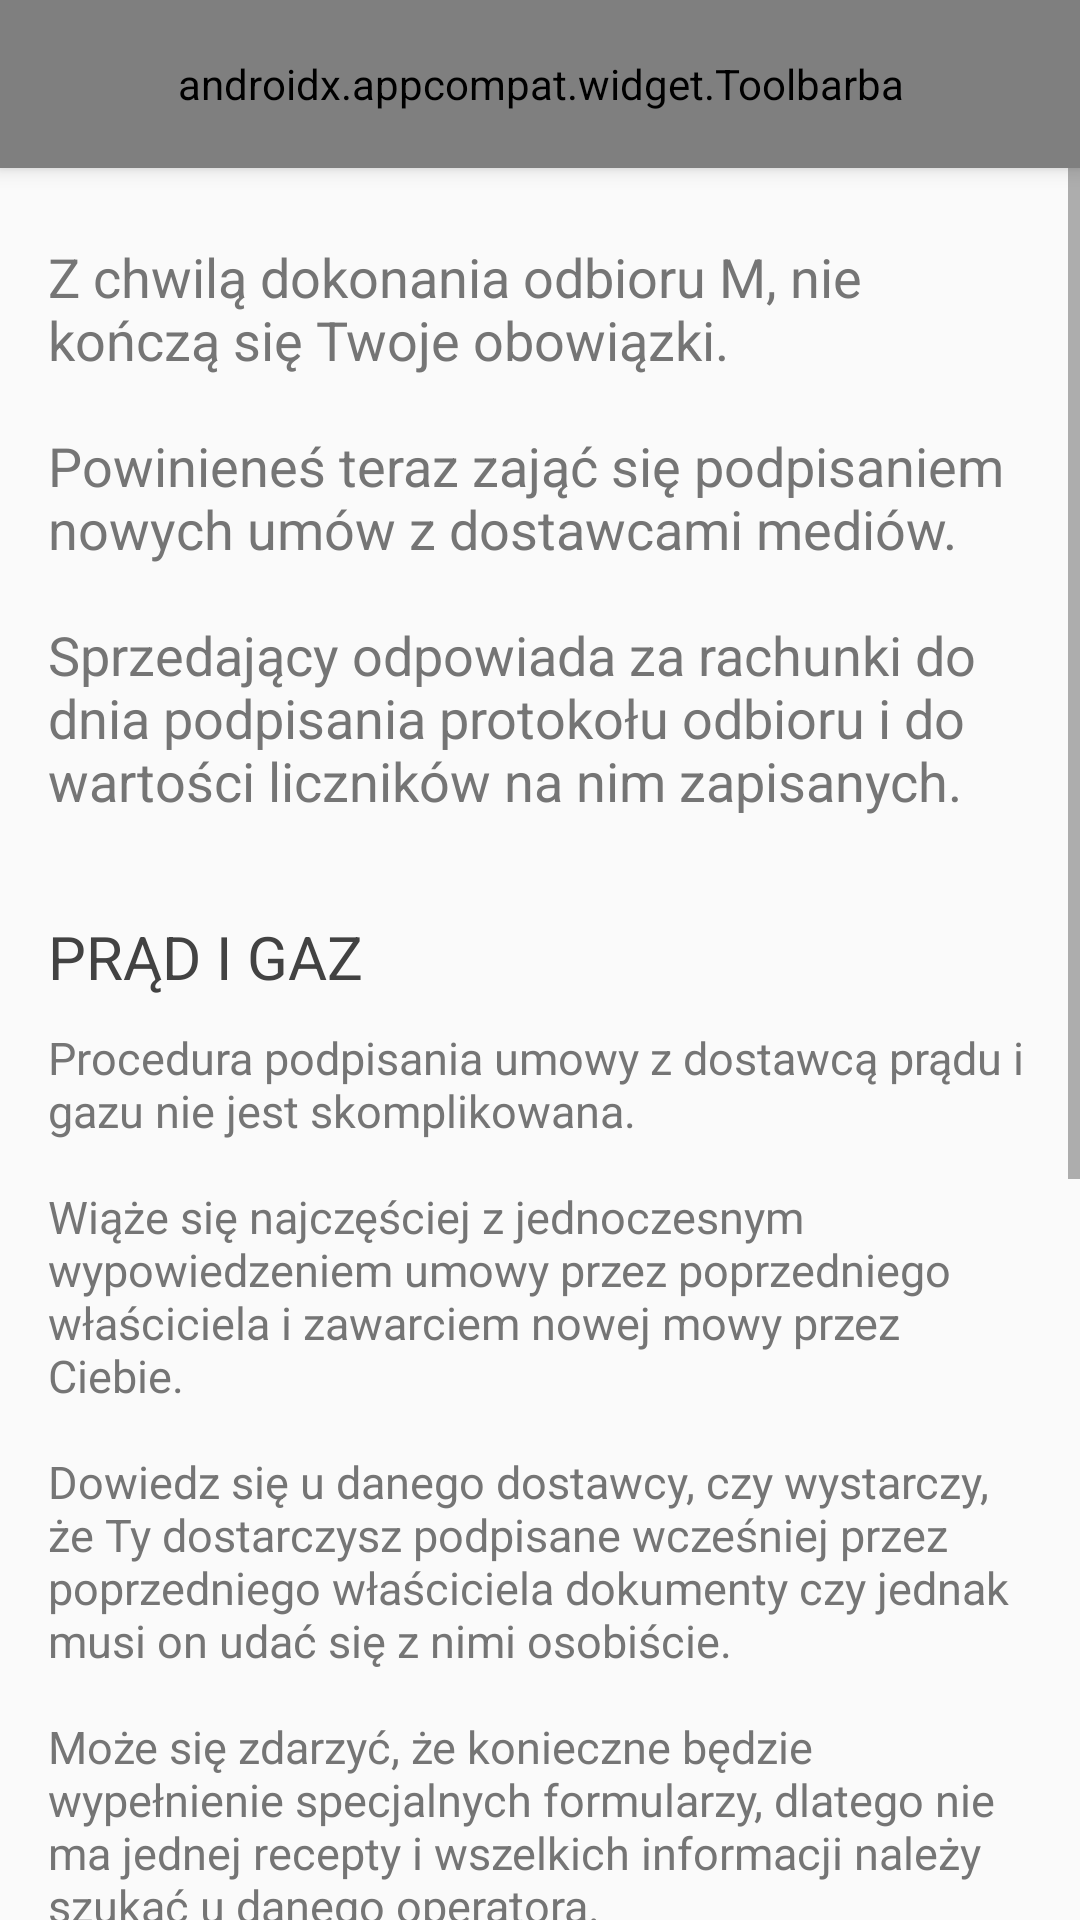

The Android layout XML behind this screen, and the referenced resources:
<!-- AndroidManifest.xml: application theme AppTheme -->
<!-- res/layout/uzywane_media.xml -->
<?xml version="1.0" encoding="utf-8"?>
<LinearLayout xmlns:android="http://schemas.android.com/apk/res/android"
    xmlns:app="http://schemas.android.com/apk/res-auto"
    android:id="@+id/activity_wtorny_przedwstepna"
    android:layout_width="match_parent"
    android:layout_height="wrap_content"
    android:orientation="vertical">

    <androidx.appcompat.widget.Toolbarba
        android:id="@+id/toolbar"
        android:layout_width="match_parent"
        android:layout_height="?attr/actionBarSize"
        android:background="?attr/colorPrimary"
        android:elevation="4dp"
        app:popupTheme="@style/ThemeOverlay.AppCompat.Light">

    </androidx.appcompat.widget.Toolbarba>

    <ScrollView

        android:layout_width="match_parent"
        android:layout_height="wrap_content">
    <LinearLayout
        android:layout_width="match_parent"
        android:layout_height="wrap_content"
        android:orientation="vertical"
        android:paddingBottom="@dimen/activity_vertical_margin"
        android:paddingLeft="@dimen/activity_horizontal_margin"
        android:paddingRight="@dimen/activity_horizontal_margin"
        android:paddingTop="@dimen/activity_vertical_margin">


        <TextView
            style="@style/wstep"
            android:text="@string/wtorny_media_akapit1" />

        <TextView
            style="@style/podtytul"
            android:text="PRĄD i GAZ"/>

        <TextView
            style="@style/akapit"
            android:text="@string/wtorny_media_akapit2" />

        <TextView
            style="@style/podtytul"
            android:text="INTERNET, TV, TELEFON" />

        <TextView
            style="@style/akapit"
            android:text="@string/wtorny_media_akapit3" />


    </LinearLayout>





</ScrollView>
</LinearLayout>
<!-- resources referenced by this layout -->
<resources>
  <dimen name="activity_horizontal_margin">16dp</dimen>
  <dimen name="activity_vertical_margin">8dp</dimen>
  <string name="wtorny_media_akapit1">Z chwilą dokonania odbioru M, nie kończą się Twoje obowiązki.
      \n\nPowinieneś teraz zająć się podpisaniem nowych umów z dostawcami mediów.
      \n\nSprzedający odpowiada za rachunki do dnia podpisania protokołu odbioru i do wartości liczników na nim zapisanych.</string>
  <string name="wtorny_media_akapit2">Procedura podpisania umowy z dostawcą prądu i gazu nie jest skomplikowana.
          \n\nWiąże się najczęściej z jednoczesnym wypowiedzeniem umowy przez poprzedniego właściciela i zawarciem nowej mowy przez Ciebie.
          \n\nDowiedz się u danego dostawcy, czy wystarczy, że Ty dostarczysz podpisane wcześniej przez poprzedniego właściciela dokumenty czy jednak musi on udać się z nimi osobiście.
          \n\nMoże się zdarzyć, że konieczne będzie wypełnienie specjalnych formularzy, dlatego nie ma jednej recepty i wszelkich informacji należy szukać u danego operatora.
          \n\nWszystko po to, abyś mógł korzystać z <b>zamontowanych już liczników</b>, bez konieczności kosztownego ich odłączania i ponownego podłączania.
      </string>
  <string name="wtorny_media_akapit3">W tym przypadku poprzedni właściciel zwykle <b>zawczasu wypowiada umowy</b>, więc kiedy Ty wejdziesz do M, prawdopodobnie nie skorzystasz z tych mediów.
      \n\nSprzedawca może Cię zachęcać do przepisania na Ciebie np. umowy internetu (tzw. cesja), bo np. jeśli teraz ją zerwie, to zapłaci wysoką karę.
      \n\n<b>Nie musisz się na to godzić</b>, szczególnie jeśli wiesz, że za podobną usługę u konkurencji możesz zapłacić znacznie mniej.</string>
  
  
      \\ &gt;&gt;&gt;&gt;&gt; CHECKLISTA - ZANIM ODBIERZESZ OD DEWELOPERA &gt;&gt;&gt;&gt;&gt; CHECKLISTA - ZANIM ODBIERZESZ OD
      DEWELOPERA&gt;&gt;&gt;&gt;&gt; CHECKLISTA - ZANIM ODBIERZESZ OD DEWELOPERA&gt;&gt;&gt;&gt;&gt; CHECKLISTA - ZANIM ODBIERZESZ
      OD DEWELOPERA&gt;&gt;&gt;&gt;&gt; CHECKLISTA - ZANIM ODBIERZESZ OD DEWELOPERA
  <style name="akapit">
          <item name="android:textSize">15sp</item>
          <item name="android:textColor">#757575</item>
          <item name="android:layout_width">match_parent</item>
          <item name="android:layout_height">wrap_content</item>
          <item name="android:layout_marginBottom">35dp</item>
      </style>
  <style name="podtytul">
          <item name="android:textAllCaps">true</item>
          <item name="android:layout_marginTop">5dp</item>
          <item name="android:layout_marginBottom">10dp</item>
          <item name="android:textColor">#424242</item>
          <item name="android:textSize">20sp</item>
          <item name="android:layout_width">wrap_content</item>
          <item name="android:layout_height">wrap_content</item>
      </style>
  <style name="wstep">
          <item name="android:layout_marginTop">16dp</item>
          <item name="android:textColor">#757575</item>
          <item name="android:layout_width">match_parent</item>
          <item name="android:layout_height">wrap_content</item>
          <item name="android:textSize">18sp</item>
          <item name="android:layout_marginBottom">28dp</item>
      </style>
  <style name="AppTheme" parent="Theme.AppCompat.Light">
          <item name="windowNoTitle">true</item>
          <item name="windowActionBar">false</item>
  
          
          <item name="colorPrimary">@color/colorPrimary</item>
          <item name="colorPrimaryDark">@color/colorPrimaryDark</item>
          <item name="colorAccent">@color/colorAccent</item>
  
  
      </style>
  <color name="colorPrimary">#FAFAFA  </color> //#FAFAFA
  <color name="colorPrimaryDark">#BDBDBD  </color>
  <color name="colorAccent">#ff8f00</color>
</resources>
